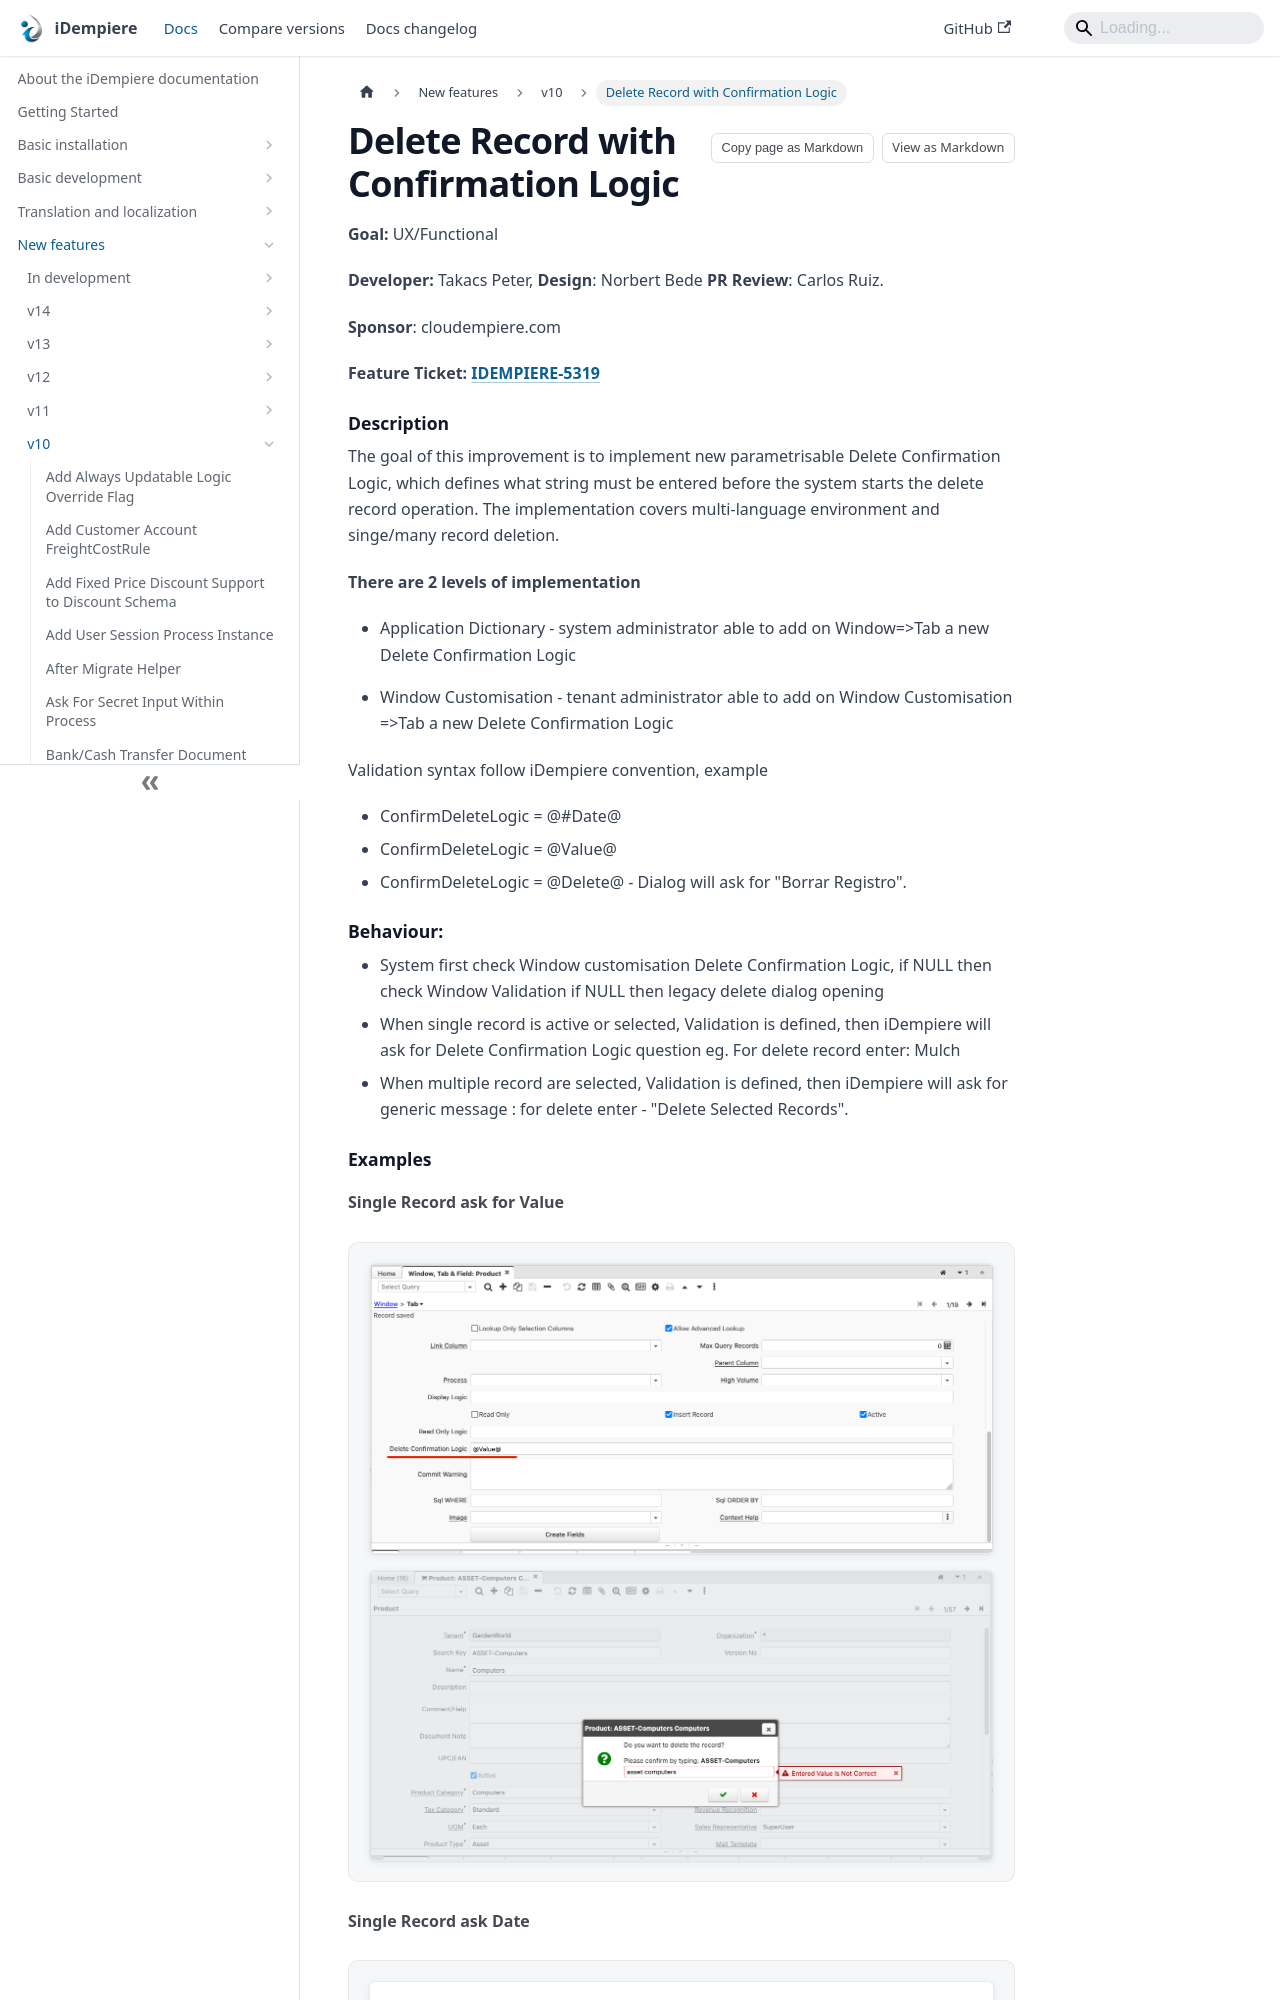

repository: idempiere/idempiere.github.io · page: docs/new-features/v10/delete-record-with-confirmation-logic.html · generator: docusaurus

---
sidebar_position: 11
sidebar_label: "Delete Record with Confirmation Logic"
description: "Delete Record with Confirmation Logic: a New Feature in iDempiere 10."
tags: [functional]
---
# Delete Record with Confirmation Logic

**Goal:** UX/Functional

**Developer:** Takacs Peter, **Design**: Norbert Bede **PR Review**:  Carlos Ruiz.

**Sponsor**: cloudempiere.com

**Feature Ticket: [IDEMPIERE-5319](https://idempiere.atlassian.net/browse/IDEMPIERE-5319)**
